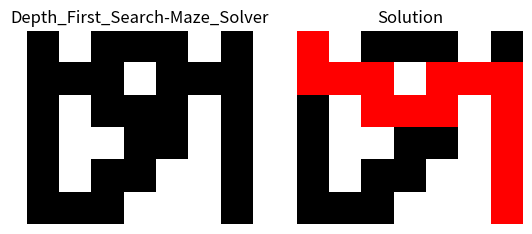

The script that saved this image:
from matplotlib import colors
import matplotlib.pyplot as plt
import numpy as np


class MazeSolver:
    def __init__(self, maze):
        # a maze is represented by 2D array
        # 0 is an obstacle, and is 1 a valid cell
        self.maze = maze
        self.maze_width = len(maze[0])  # rectangular mazes are allowed
        self.maze_height = len(maze)
        # a list to store the solution
        self.solution = [[0 for _ in range(self.maze_width)] for _ in range(self.maze_height)]

    def find_solution(self):
        if self.solve(0, 0):
            return self.solution
        else:
            print('The solution does not exist')
            return None

    def solve(self, row, col):
        # the function is recursive

        # if we reached the right bottom corner the maze is solved
        if self.is_finished(row, col):
            return True

        # check if the given cell is an obstacle or not
        if self.is_obstacle(row, col):
            # it is valid so it is part of the solution
            self.solution[row][col] = 1

            # goes right if possible
            if col + 1 < self.maze_width and self.solution[row][col + 1] != 1:
                if self.solve(row, col + 1):
                    return True

            # goes left if possible
            if col - 1 >= 0 and self.solution[row][col - 1] != 1:
                if self.solve(row, col - 1):
                    return True

            # goes downwards if possible
            if row + 1 < self.maze_height and self.solution[row + 1][col] != 1:
                if self.solve(row + 1, col):
                    return True

            # goes upwards if possible
            if row - 1 >= 0 and self.solution[row - 1][col] != 1:
                if self.solve(row - 1, col):
                    return True

            # if no other option is available it goes backward
            self.solution[row][col] = 0

        return False

    def is_obstacle(self, row, col):
        if self.maze[row][col] != 1:
            return False

        return True

    def is_finished(self, row, col):
        if row == self.maze_height - 1 and col == self.maze_width - 1:
            self.solution[row][col] = 1
            return True

        return False

    def plot_maze_and_solution(self):
        fig, ax = plt.subplots(1, 2)
        cmap1 = colors.ListedColormap(['white', 'black'])
        cmap2 = colors.ListedColormap(['white', 'black', "red"])
        ax[0].imshow(self.maze, cmap=cmap1)
        ax[0].axis("off")
        ax[0].set_title("Depth_First_Search-Maze_Solver")

        ax[1].imshow(np.asarray(self.solution) + np.asarray(self.maze), cmap=cmap2)
        ax[1].axis("off")
        ax[1].set_title("Solution")
        plt.show()

        return


if __name__ == '__main__':
    maze = [[1, 0, 1, 1, 1, 0, 1],
            [1, 1, 1, 0, 1, 1, 1],
            [1, 0, 1, 1, 1, 0, 1],
            [1, 0, 0, 1, 1, 0, 1],
            [1, 0, 1, 1, 0, 0, 1],
            [1, 1, 1, 0, 0, 0, 1]]

    maze_solver = MazeSolver(maze)
    maze_solution = maze_solver.find_solution()

    if maze_solution:
        maze_solver.plot_maze_and_solution()
